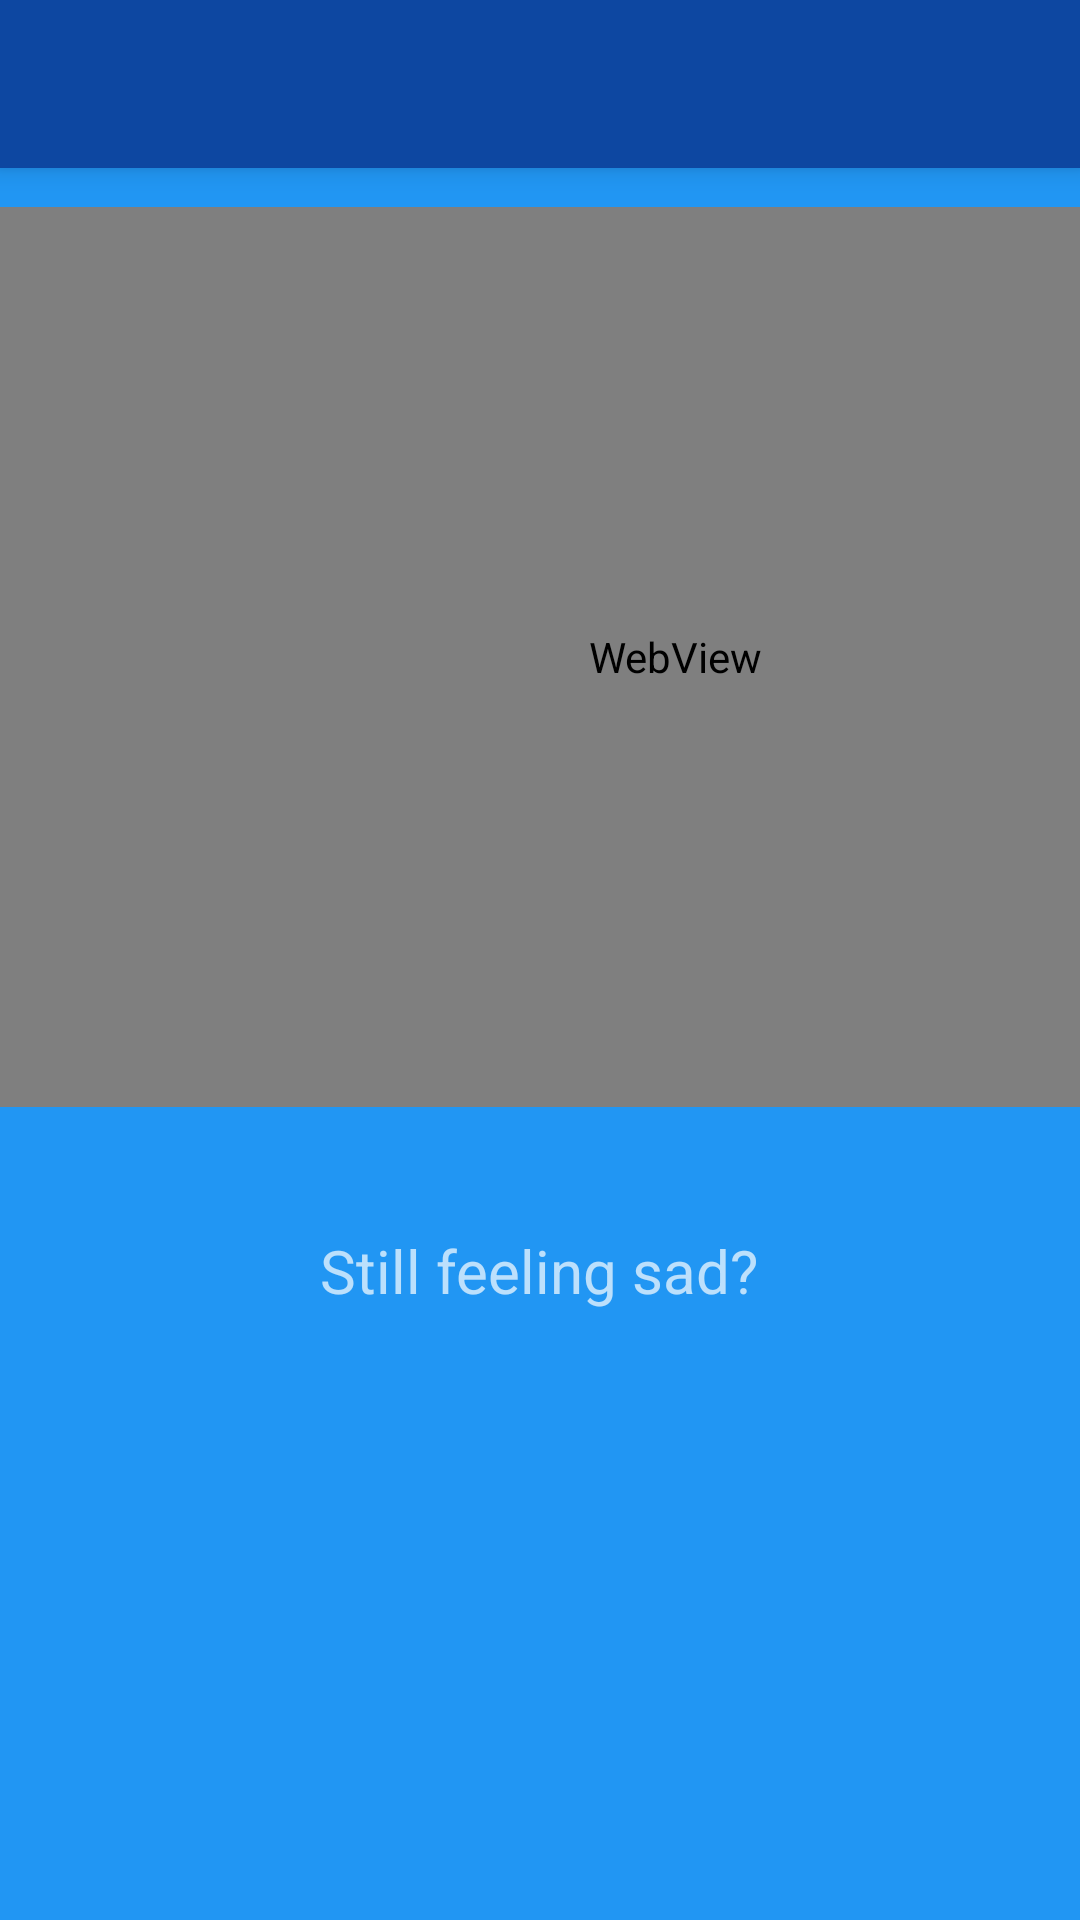

Write the Android layout XML for this screen, with the resource values it uses.
<!-- AndroidManifest.xml: application theme MyMaterialTheme -->
<!-- res/layout/activity_media_youtube.xml -->
<?xml version="1.0" encoding="utf-8"?>
<LinearLayout xmlns:android="http://schemas.android.com/apk/res/android"
    xmlns:app="http://schemas.android.com/apk/res-auto"
    android:orientation="vertical"
    android:layout_width="match_parent"
    android:layout_height="match_parent">

    <include
        android:id="@+id/toolbar"
        layout="@layout/toolbar" />

    <LinearLayout
        android:orientation="vertical"
        android:layout_width="match_parent"
        android:layout_height="match_parent">

        <WebView
            android:id="@+id/video"
            android:layout_width="450dp"
            android:layout_height="300dp"
            android:layout_alignParentStart="true"
            android:layout_marginTop="13dp"
            android:scaleType="fitXY" />

        <TextView
            android:id="@+id/media_question"
            android:layout_width="wrap_content"
            android:layout_height="wrap_content"
            android:layout_below="@+id/video"
            android:layout_centerHorizontal="true"
            android:layout_marginTop="41dp"
            android:layout_gravity="center_horizontal"
            android:text="Still feeling sad?"
            android:textSize="20sp" />

        <ImageButton
            android:id="@+id/nextArrowYT"
            android:layout_width="45dp"
            android:layout_height="35dp"
            android:layout_below="@+id/media_question"
            android:layout_gravity="center_horizontal"
            android:layout_marginTop="12dp"
            android:background="@color/colorPrimary"
            android:foregroundGravity="center"
            android:scaleType="fitXY"
            app:srcCompat="@drawable/ic_arrow_forward_black_24dp" />


    </LinearLayout>

</LinearLayout>
<!-- res/layout/toolbar.xml (included above) -->
<?xml version="1.0" encoding="utf-8"?>
<android.support.v7.widget.Toolbar
    xmlns:android="http://schemas.android.com/apk/res/android"
    xmlns:tools="http://schemas.android.com/tools"
    xmlns:app="http://schemas.android.com/apk/res-auto"
    android:layout_width="match_parent"
    android:layout_height="wrap_content"
    android:background="@color/colorPrimaryDark"
    android:theme="@style/MyToolbarTheme"
    app:popupTheme="@style/MyPopupTheme"
    android:id="@+id/toolbar"
    android:layout_alignParentTop="true"
    tools:ignore="UnusedAttribute">


</android.support.v7.widget.Toolbar>
<!-- resources referenced by this layout -->
<resources>
  <color name="colorPrimary">#2196F3</color>
  <color name="colorPrimaryDark">#0D47A1</color>
  <style name="MyPopupTheme" parent="ThemeOverlay.AppCompat.Light">
          <item name="android:textColorPrimary">@color/textColorPrim</item>
          <item name="android:textColorSecondary">@color/textColorSec</item>
      </style>
  <style name="MyToolbarTheme" parent="ThemeOverlay.AppCompat.Light">
          <item name="android:textColorPrimary">@color/textColorPrim</item>
          <item name="android:textColorSecondary">@color/textColorSec</item>
          <item name="colorAccent">@color/colorAccent</item>
          <item name="colorPrimary">@color/colorPrimary</item>
  
      </style>
  <style name="MyMaterialTheme" parent="SuperMaterialTheme">
          
          <item name="colorPrimary">@color/colorPrimary</item>
          <item name="colorPrimaryDark">@color/colorPrimaryDark</item>
          <item name="android:textColorPrimary">@color/textColorPrim</item>
          <item name="android:textColorSecondary">@color/textColorSec</item>
          <item name="colorAccent">@color/colorAccent</item>
          <item name="android:windowBackground">@drawable/background_color</item>
  
      </style>
  <color name="textColorPrim">#1976d2</color>
  <color name="textColorSec">#E3F2FD</color>
  <color name="colorAccent">#BBDEFB</color>
  <style name="SuperMaterialTheme" parent="Theme.AppCompat.NoActionBar">
  
      </style>
  <!-- drawable background_color (drawable) -->
  <?xml version="1.0" encoding="utf-8"?>
      <shape xmlns:android="http://schemas.android.com/apk/res/android" android:shape="rectangle">
          <solid android:color="@color/windowBackground"/>
      </shape>
  <color name="windowBackground">#2196f3</color>
</resources>
